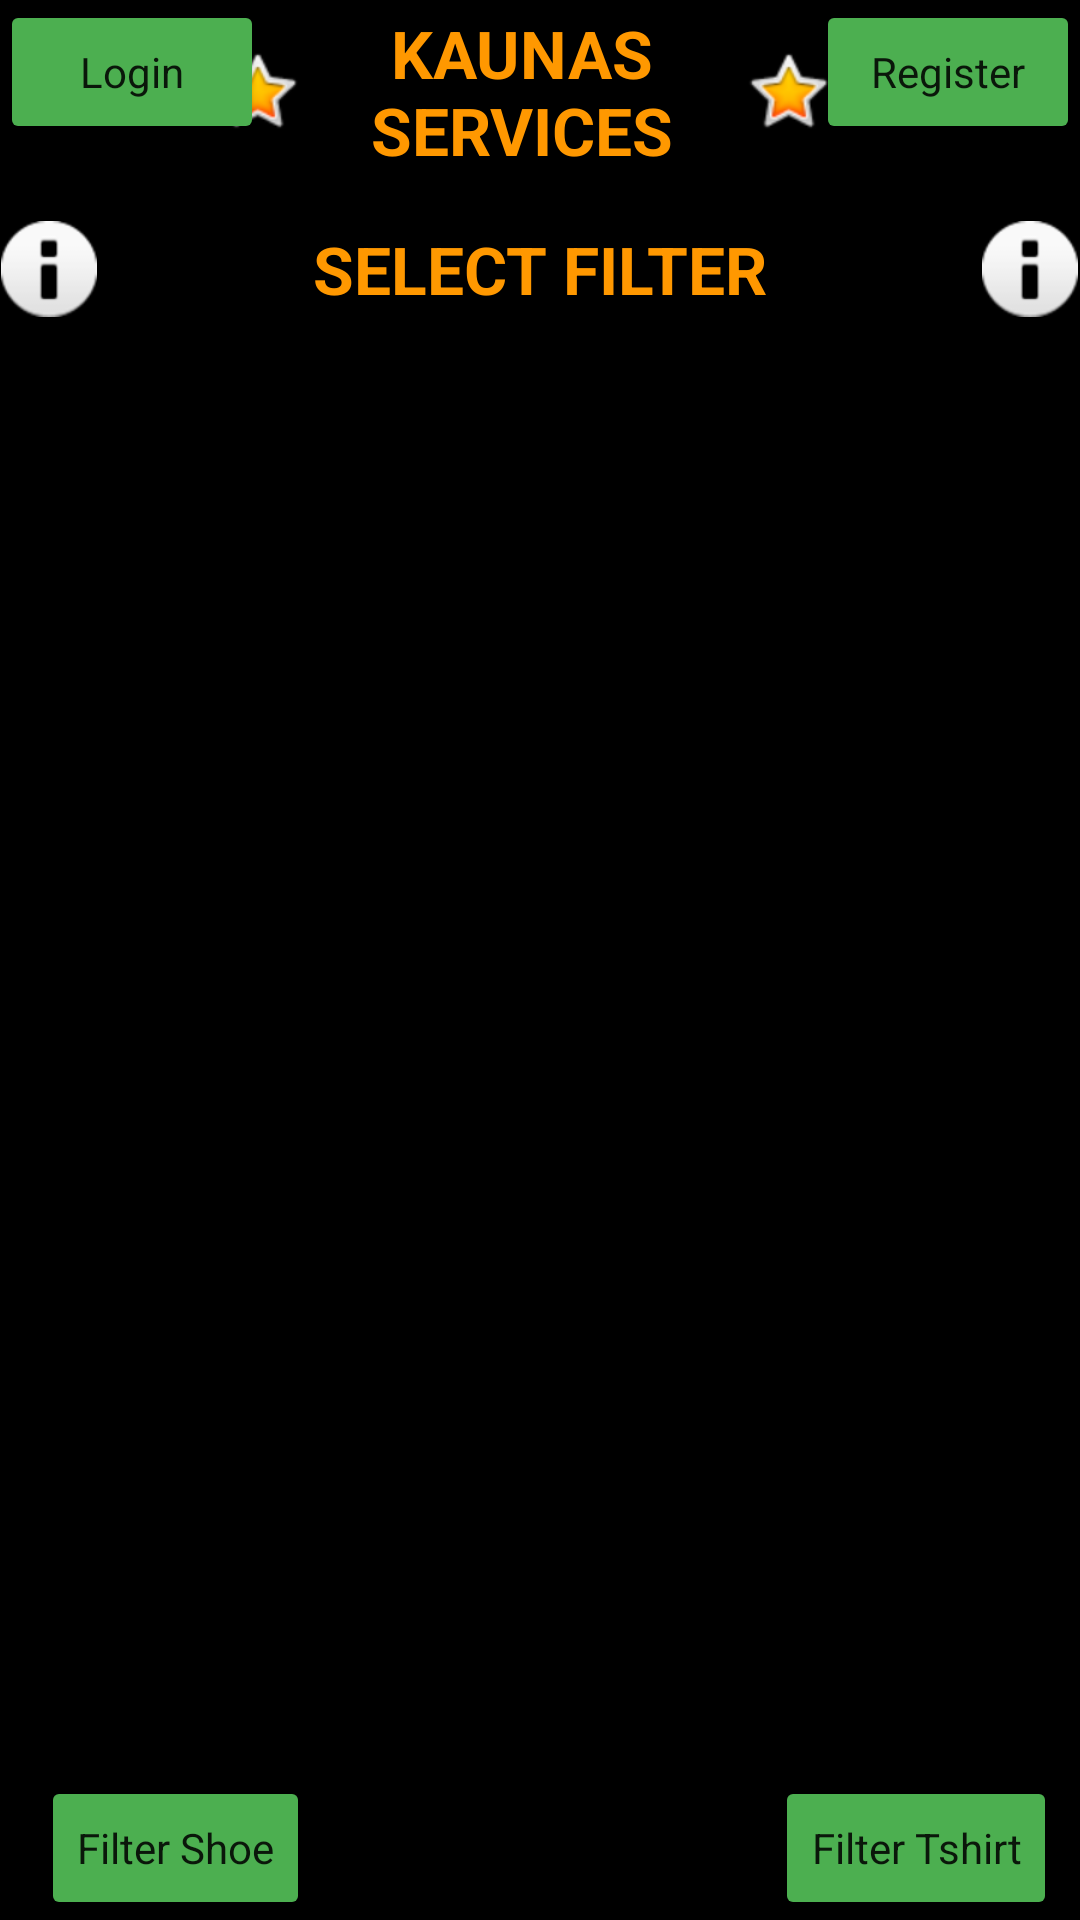

Produce the Android XML layout that renders to this screen, including the resource entries it uses.
<!-- AndroidManifest.xml: application theme Theme.Paskutineuzd -->
<!-- res/layout/activity_main.xml -->
<?xml version="1.0" encoding="utf-8"?>
<androidx.constraintlayout.widget.ConstraintLayout xmlns:android="http://schemas.android.com/apk/res/android"
    xmlns:app="http://schemas.android.com/apk/res-auto"
    xmlns:tools="http://schemas.android.com/tools"
    android:layout_width="match_parent"
    android:layout_height="match_parent"
    tools:context=".MainActivity">

    <ImageView
        android:id="@+id/imageView2"
        android:layout_width="0dp"
        android:layout_height="0dp"
        app:layout_constraintBottom_toBottomOf="parent"
        app:layout_constraintEnd_toEndOf="parent"
        app:layout_constraintHorizontal_bias="1.0"
        app:layout_constraintStart_toStartOf="parent"
        app:layout_constraintTop_toTopOf="parent"
        app:layout_constraintVertical_bias="0.0"
        app:srcCompat="@color/black" />

    <Button
        android:id="@+id/register"
        android:layout_width="wrap_content"
        android:layout_height="wrap_content"
        android:backgroundTint="#4CAF50"
        android:text="Register"
        android:textAppearance="@style/TextAppearance.AppCompat.Body1"
        app:cornerRadius="100dp"
        app:icon="@android:drawable/ic_partial_secure"
        app:layout_constraintBottom_toBottomOf="parent"
        app:layout_constraintEnd_toEndOf="parent"
        app:layout_constraintHorizontal_bias="1.0"
        app:layout_constraintStart_toStartOf="parent"
        app:layout_constraintTop_toTopOf="parent"
        app:layout_constraintVertical_bias="0.0" />

    <Button
        android:id="@+id/loginMain"
        android:layout_width="wrap_content"
        android:layout_height="wrap_content"
        android:backgroundTint="#4CAF50"
        android:text="Login"
        android:textAppearance="@style/TextAppearance.AppCompat.Body1"
        app:cornerRadius="100dp"
        app:icon="@android:drawable/ic_secure"
        app:layout_constraintBottom_toBottomOf="parent"
        app:layout_constraintEnd_toEndOf="parent"
        app:layout_constraintHorizontal_bias="0.0"
        app:layout_constraintStart_toStartOf="parent"
        app:layout_constraintTop_toTopOf="parent"
        app:layout_constraintVertical_bias="0.0" />

    <Button
        android:id="@+id/filterShoe"
        android:layout_width="wrap_content"
        android:layout_height="wrap_content"
        android:backgroundTint="#4CAF50"
        android:text="Filter Shoe"
        android:textAppearance="@style/TextAppearance.AppCompat.Body1"
        app:cornerRadius="100dp"
        app:icon="@drawable/icons8_footwear_96___"
        app:layout_constraintBottom_toBottomOf="parent"
        app:layout_constraintEnd_toEndOf="parent"
        app:layout_constraintHorizontal_bias="0.05"
        app:layout_constraintStart_toStartOf="parent"
        app:layout_constraintTop_toTopOf="parent"
        app:layout_constraintVertical_bias="1.0" />

    <Button
        android:id="@+id/filterTshirt"
        android:layout_width="wrap_content"
        android:layout_height="wrap_content"
        android:backgroundTint="#4CAF50"
        android:text="Filter Tshirt"
        android:textAppearance="@style/TextAppearance.AppCompat.Body1"
        app:cornerRadius="100dp"
        app:icon="@drawable/icons8_t_shirt_96___"
        app:layout_constraintBottom_toBottomOf="parent"
        app:layout_constraintEnd_toEndOf="parent"
        app:layout_constraintHorizontal_bias="0.971"
        app:layout_constraintStart_toStartOf="parent"
        app:layout_constraintTop_toTopOf="parent"
        app:layout_constraintVertical_bias="1.0" />

    <TextView
        android:id="@+id/textView2"
        android:layout_width="209dp"
        android:layout_height="61dp"
        android:autoText="false"
        android:drawableLeft="@android:drawable/btn_star_big_on"
        android:drawableRight="@android:drawable/btn_star_big_on"
        android:gravity="center"
        android:text="Kaunas services"
        android:textAlignment="center"
        android:textAllCaps="true"
        android:textAppearance="@style/TextAppearance.AppCompat.Large"
        android:textColor="#FF9800"
        android:textStyle="bold"
        app:layout_constraintBottom_toBottomOf="parent"
        app:layout_constraintEnd_toEndOf="parent"
        app:layout_constraintHorizontal_bias="0.461"
        app:layout_constraintStart_toStartOf="parent"
        app:layout_constraintTop_toTopOf="parent"
        app:layout_constraintVertical_bias="0.0" />

    <TextView
        android:id="@+id/filterview"
        android:layout_width="359dp"
        android:layout_height="77dp"
        android:autoText="false"
        android:drawableLeft="@android:drawable/ic_dialog_info"
        android:drawableRight="@android:drawable/ic_dialog_info"
        android:gravity="center"
        android:text="Select Filter"
        android:textAlignment="center"
        android:textAllCaps="true"
        android:textAppearance="@style/TextAppearance.AppCompat.Large"
        android:textColor="#FF9800"
        android:textStyle="bold"
        app:layout_constraintBottom_toBottomOf="parent"
        app:layout_constraintEnd_toEndOf="parent"
        app:layout_constraintHorizontal_bias="0.465"
        app:layout_constraintStart_toStartOf="parent"
        app:layout_constraintTop_toTopOf="parent"
        app:layout_constraintVertical_bias="0.091" />

    <androidx.recyclerview.widget.RecyclerView
        android:id="@+id/recview"
        android:layout_width="397dp"
        android:layout_height="517dp"
        app:layout_constraintBottom_toBottomOf="parent"
        app:layout_constraintEnd_toEndOf="parent"
        app:layout_constraintStart_toStartOf="parent"
        app:layout_constraintTop_toTopOf="parent"
        app:layout_constraintVertical_bias="0.649" />

</androidx.constraintlayout.widget.ConstraintLayout>
<!-- resources referenced by this layout -->
<resources>
  <!-- drawable icons8_footwear_96___: png bitmap (drawable-xxxhdpi, 1193 bytes) -->
  <!-- drawable icons8_t_shirt_96___: png bitmap (drawable-xxxhdpi, 717 bytes) -->
  <style name="Theme.Paskutineuzd" parent="Theme.MaterialComponents.DayNight.DarkActionBar">
          
          <item name="colorPrimary">@color/purple_500</item>
          <item name="colorPrimaryVariant">@color/purple_700</item>
          <item name="colorOnPrimary">@color/white</item>
          
          <item name="colorSecondary">@color/teal_200</item>
          <item name="colorSecondaryVariant">@color/teal_700</item>
          <item name="colorOnSecondary">@color/black</item>
          
          <item name="android:statusBarColor" tools:targetApi="l">?attr/colorPrimaryVariant</item>
          
      </style>
  <!-- not gathered from this repository: default colours our renderer supplied (Android Studio template values) -->
  <color name="purple_500">#FF6200EE</color>
  <color name="purple_700">#FF3700B3</color>
  <color name="teal_200">#FF03DAC5</color>
  <color name="teal_700">#FF018786</color>
  <color name="black">#FF000000</color>
  <color name="white">#FFFFFFFF</color>
</resources>
